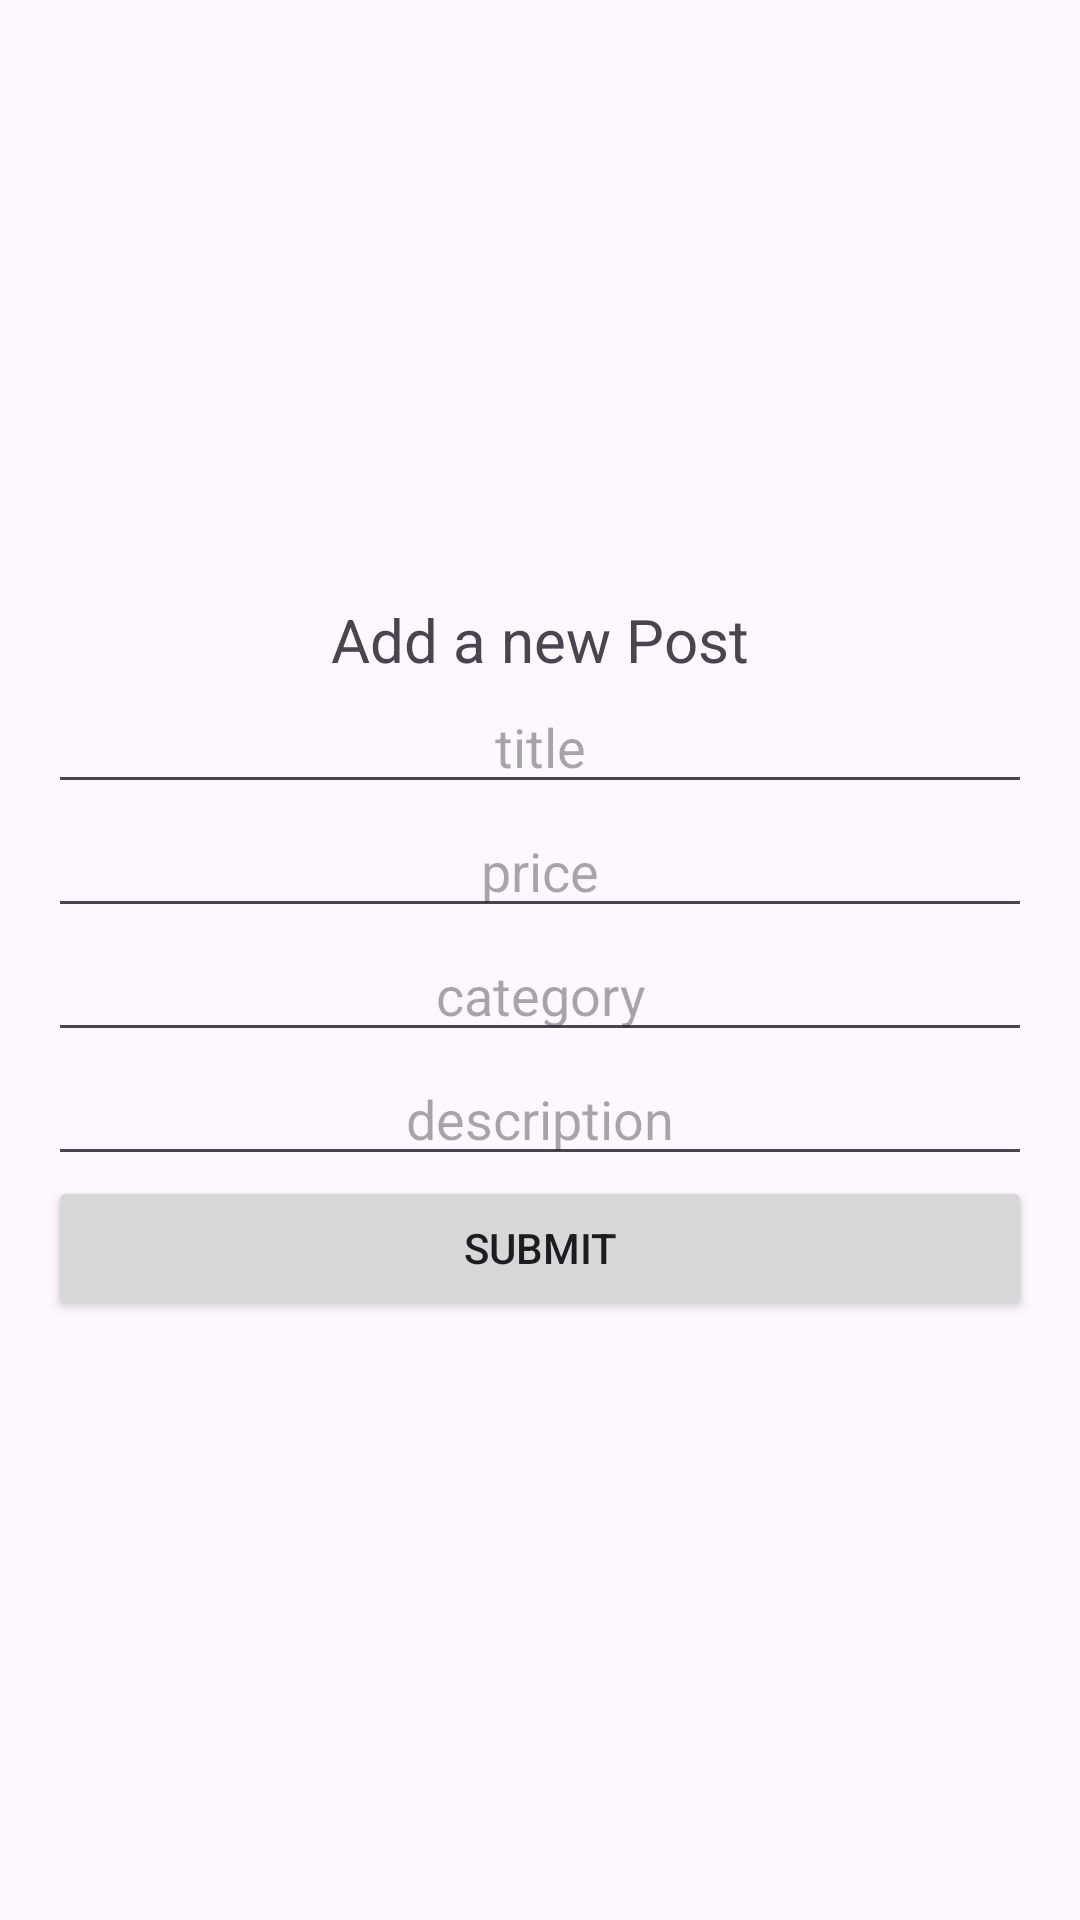

Produce the Android XML layout that renders to this screen, including the resource entries it uses.
<!-- AndroidManifest.xml: application theme Theme.EdgeEComViewModel -->
<!-- res/layout/activity_add_post.xml -->
<?xml version="1.0" encoding="utf-8"?>
<LinearLayout
    xmlns:android="http://schemas.android.com/apk/res/android"
    android:layout_width="match_parent"
    android:layout_height="match_parent"
    android:orientation="vertical"
    android:padding="16dp"
    android:gravity="center"
    android:layout_margin="50dp">


    <TextView
        android:layout_width="wrap_content"
        android:layout_height="wrap_content"
        android:text="Add a new Post"
        android:layout_gravity="center"
        android:textSize="20sp"

        />
    
    <EditText
        android:id="@+id/productTitle"
        android:layout_width="match_parent"
        android:layout_height="wrap_content"
        android:hint="title"
        android:textAlignment="center"
        android:inputType="text" />

    
    <EditText
        android:id="@+id/productPrice"
        android:layout_width="match_parent"
        android:layout_height="wrap_content"
        android:hint="price"
        android:textAlignment="center"
        android:inputType="text" />

    
    <EditText
        android:id="@+id/productCategory"
        android:layout_width="match_parent"
        android:layout_height="wrap_content"
        android:hint="category"
        android:textAlignment="center"
        android:inputType="text" />

    
    <EditText
        android:id="@+id/productDescription"
        android:layout_width="match_parent"
        android:layout_height="wrap_content"
        android:hint="description"
        android:textAlignment="center"
        android:inputType="text" />

    








    
    <Button
        android:id="@+id/buttonSubmit"
        android:layout_width="match_parent"
        android:layout_height="wrap_content"
        android:text="Submit" />
</LinearLayout>
<!-- resources referenced by this layout -->
<resources>
  <style name="Theme.EdgeEComViewModel" parent="Base.Theme.EdgeEComViewModel" />
  <style name="Base.Theme.EdgeEComViewModel" parent="Theme.Material3.DayNight.NoActionBar">
          
          
      </style>
</resources>
